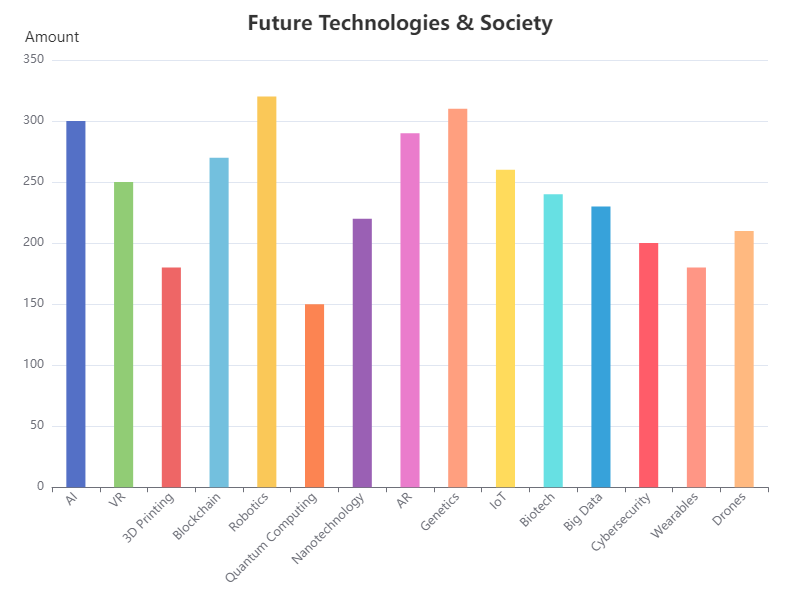

The table this chart was drawn from, first rows:
Topic, Amount
AI, 300
VR, 250
3D Printing, 180
Blockchain, 270
Robotics, 320
Quantum Computing, 150
Nanotechnology, 220
AR, 290
Genetics, 310
IoT, 260
Biotech, 240
Big Data, 230
Cybersecurity, 200
Wearables, 180
Drones, 210
